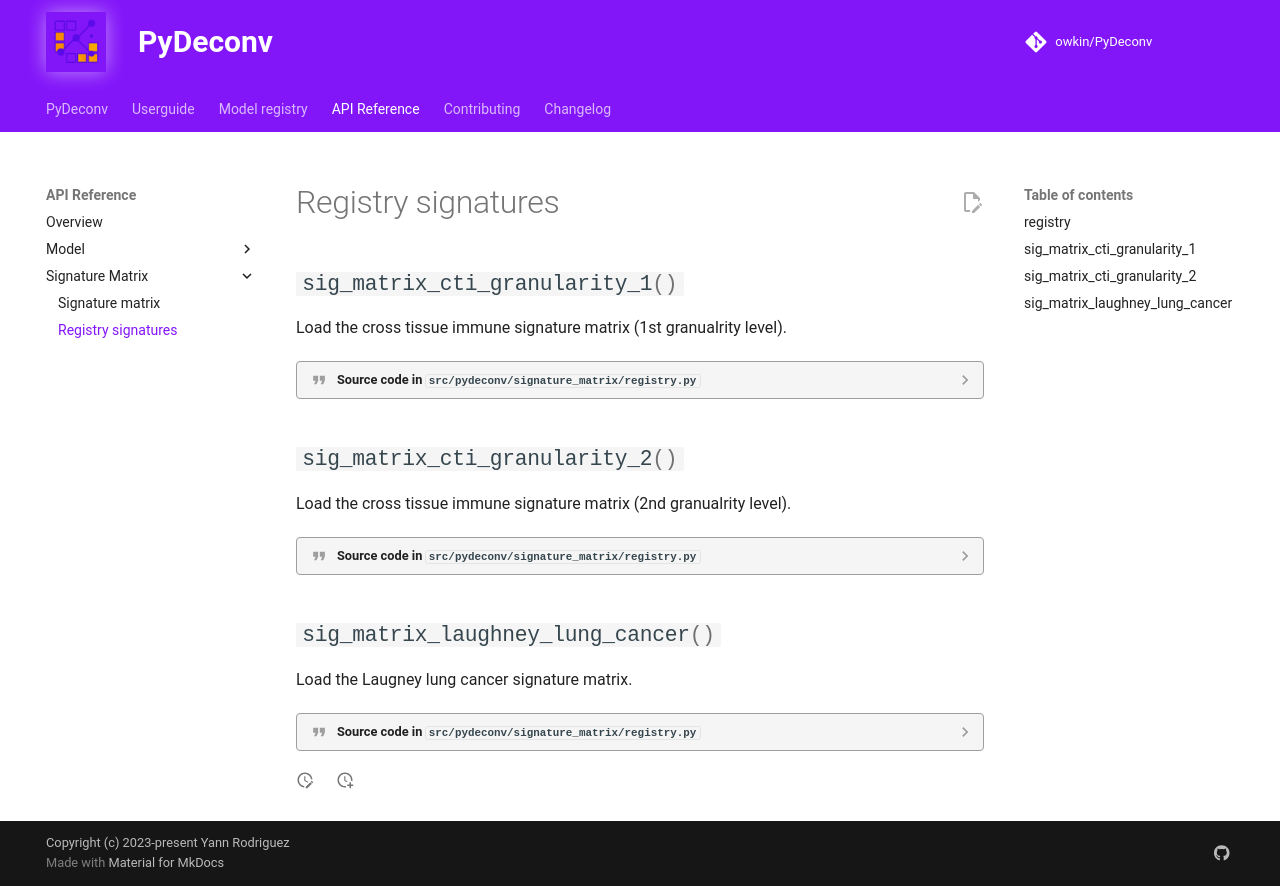

repository: owkin/PyDeconv · page: api/signature_matrix/registry/index.html · generator: mkdocs

::: pydeconv.signature_matrix.registry
